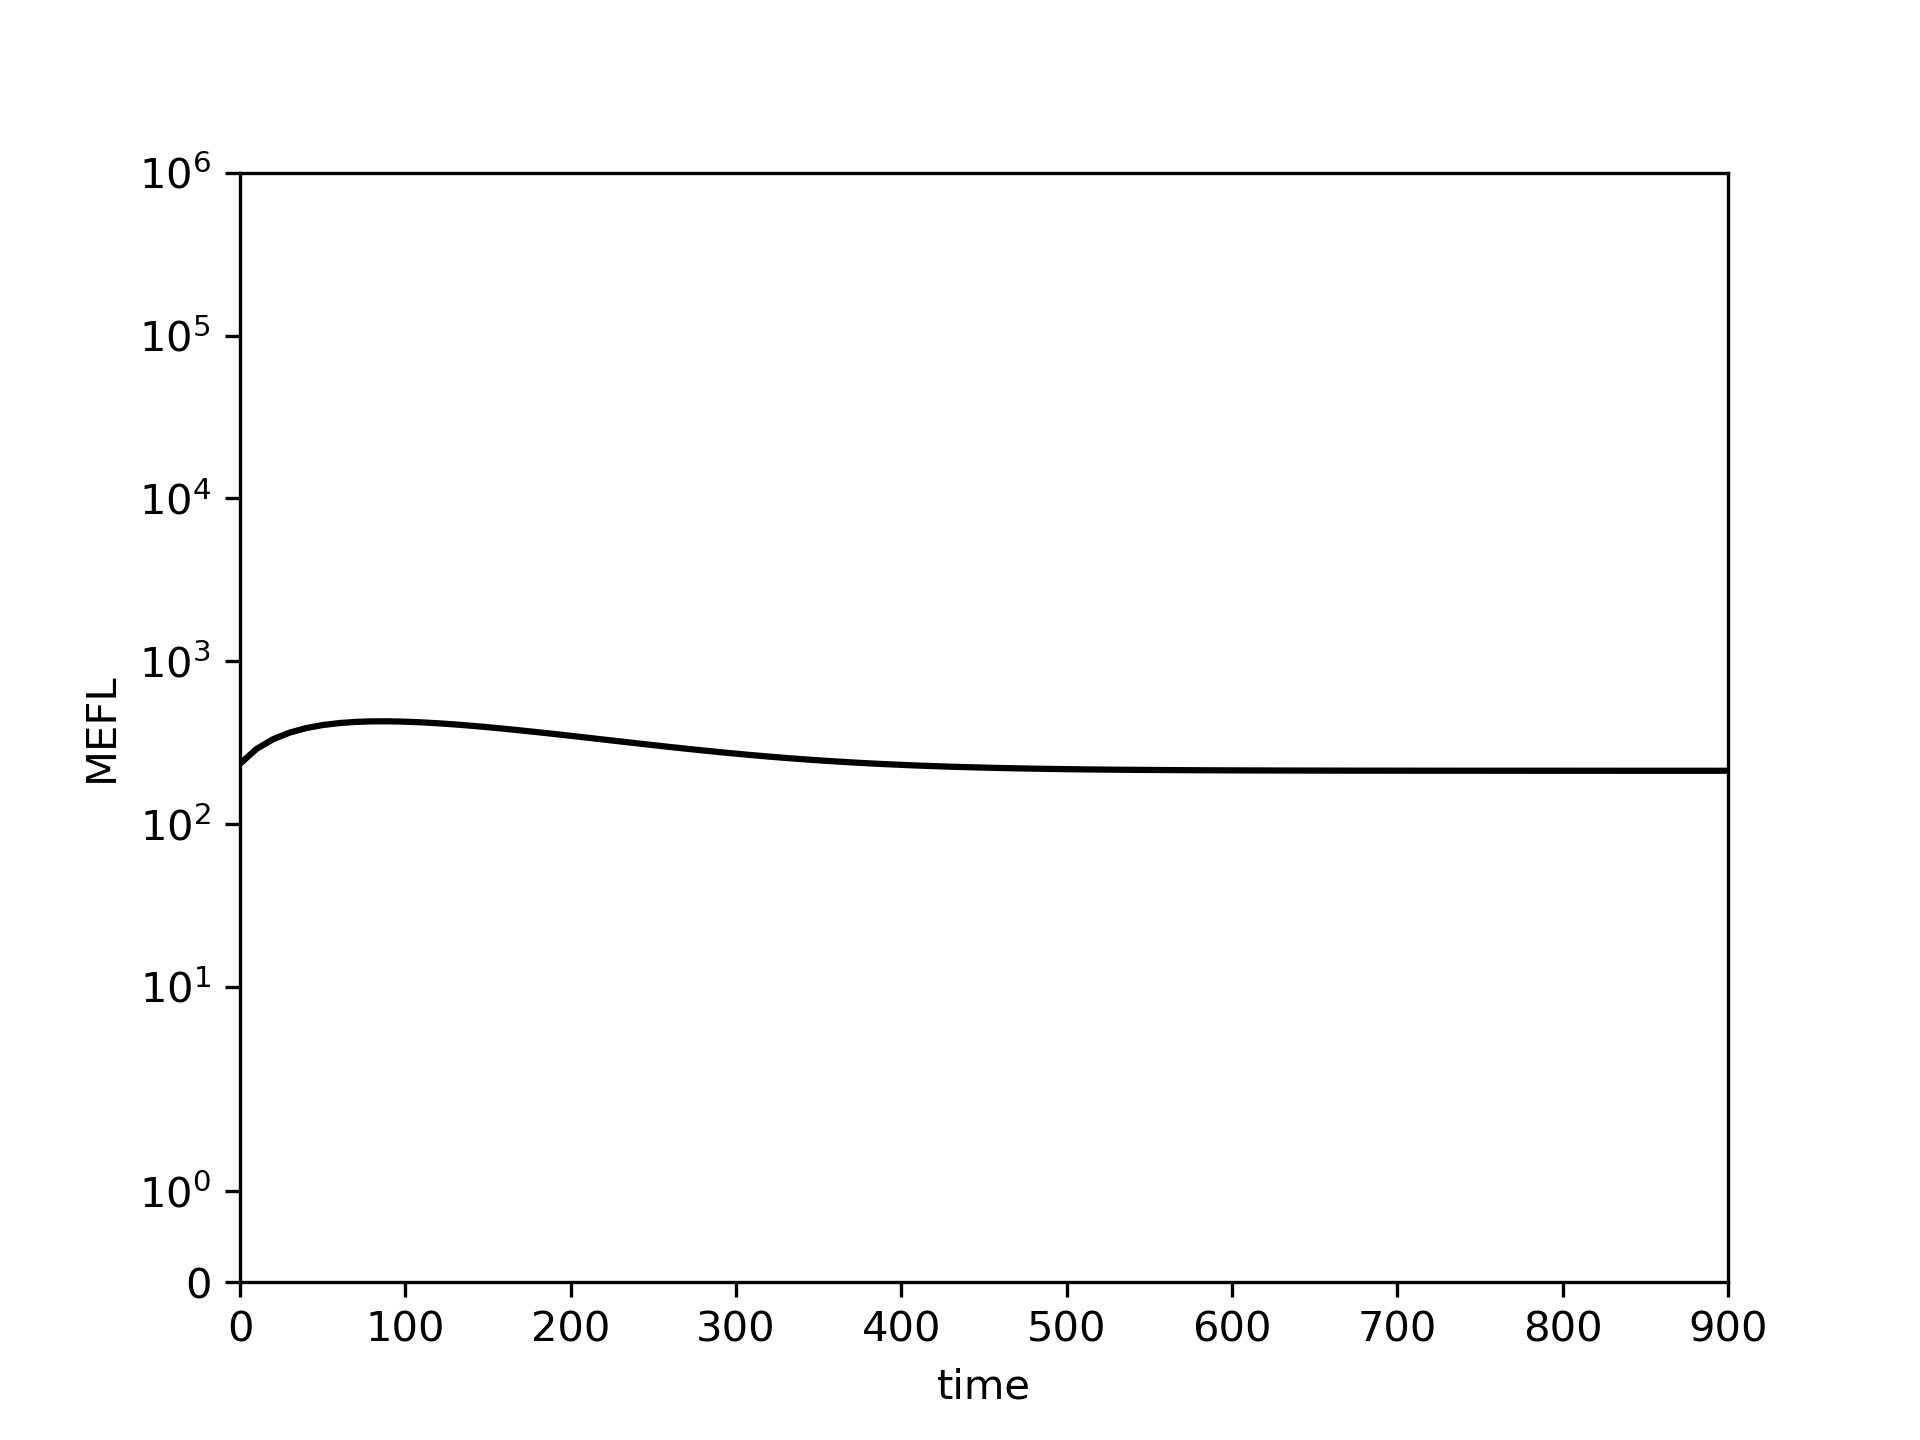

Source data for this figure (header and first rows):
0.0, 10.0, 20.0, 30.0, 40.0, 50.0, 60.0, 70.0, 80.0, 90.0, 100.0, 110.0, 120.0, 130.0, 140.0, 150.0, 160.0, 170.0, 180.0, 190.0, 200.0, 210.0, 220.0, 230.0
234.6, 289.4, 332, 364.5, 388.5, 405.7, 417.2, 424.1, 427.3, 427.6, 425.4, 421.4, 415.8, 409.2, 401.6, 393.4, 384.8, 375.9, 366.7, 357.5, 348.4, 339.3, 330.4, 321.8
